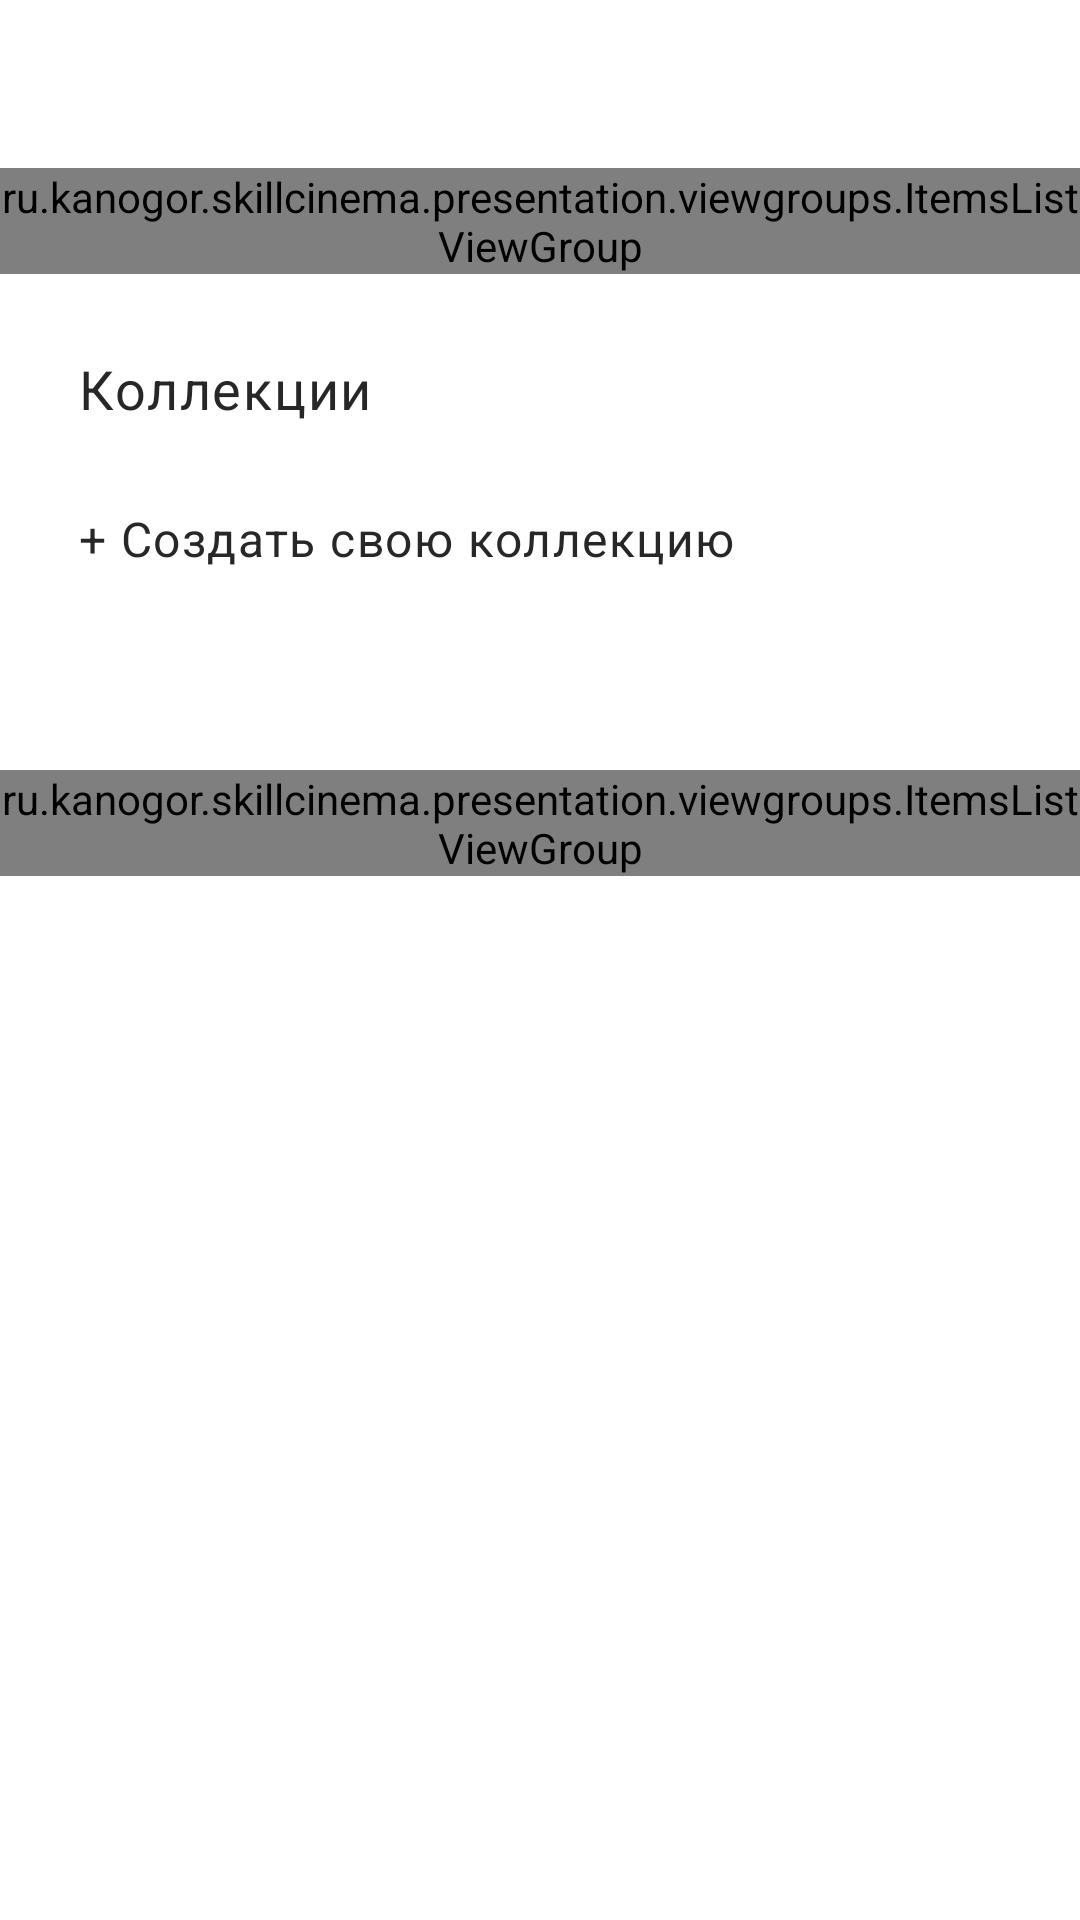

The Android layout XML behind this screen, and the referenced resources:
<!-- AndroidManifest.xml: application theme Theme.Skillcinema -->
<!-- res/layout/fragment_profile.xml -->
<?xml version="1.0" encoding="utf-8"?>
<ScrollView xmlns:android="http://schemas.android.com/apk/res/android"
    xmlns:app="http://schemas.android.com/apk/res-auto"
    xmlns:tools="http://schemas.android.com/tools"
    android:layout_width="match_parent"
    android:layout_height="match_parent"
    tools:context=".presentation.profilepage.ProfileFragment">

    <LinearLayout
        android:layout_width="match_parent"
        android:layout_height="wrap_content"
        android:orientation="vertical">

        <ru.kanogor.skillcinema.presentation.viewgroups.ItemsListViewGroup
            android:id="@+id/was_watched_list_profile"
            android:layout_width="match_parent"
            android:layout_height="wrap_content"
            android:layout_marginTop="56dp" />

        <androidx.appcompat.widget.AppCompatTextView
            style="@style/SkillcinemaText"
            android:layout_width="wrap_content"
            android:layout_height="wrap_content"
            android:layout_marginStart="26dp"
            android:layout_marginTop="26dp"
            android:text="@string/collection_profile" />

        <androidx.appcompat.widget.AppCompatTextView
            android:id="@+id/create_collection_profile"
            style="@style/SkillcinemaText.Title"
            android:layout_width="match_parent"
            android:layout_height="wrap_content"
            android:layout_marginStart="26dp"
            android:layout_marginTop="27dp"
            android:clickable="true"
            android:minHeight="48dp"
            android:text="@string/create_collection_profile"
            android:textSize="16sp" />

        <androidx.recyclerview.widget.RecyclerView
            android:id="@+id/collection_cards_profile"
            android:layout_width="match_parent"
            android:layout_height="wrap_content"
            android:layout_marginStart="26dp"
            app:layoutManager="androidx.recyclerview.widget.GridLayoutManager"
            app:spanCount="2"
            tools:itemCount="6"
            tools:listitem="@layout/collection_card" />

        <ru.kanogor.skillcinema.presentation.viewgroups.ItemsListViewGroup
            android:id="@+id/was_interested_list_profile"
            android:layout_width="match_parent"
            android:layout_height="wrap_content"
            android:layout_marginTop="40dp"
            android:layout_marginBottom="26dp" />

    </LinearLayout>
</ScrollView>
<!-- res/layout/collection_card.xml (included above) -->
<?xml version="1.0" encoding="utf-8"?>
<androidx.cardview.widget.CardView xmlns:android="http://schemas.android.com/apk/res/android"
    android:id="@+id/card"
    android:layout_width="146dp"
    android:layout_height="146dp"
    xmlns:app="http://schemas.android.com/apk/res-auto"
    xmlns:tools="http://schemas.android.com/tools"
    android:layout_margin="8dp"
    android:elevation="2dp"
    app:cardCornerRadius="8dp">

    <androidx.constraintlayout.widget.ConstraintLayout
        android:layout_width="match_parent"
        android:layout_height="match_parent">

        <androidx.appcompat.widget.AppCompatImageView
            android:id="@+id/close"
            android:layout_width="23dp"
            android:layout_height="23dp"
            android:layout_marginTop="3dp"
            android:layout_marginEnd="3dp"
            android:src="@drawable/ic_x"
            android:tint="@color/black_text"
            app:layout_constraintEnd_toEndOf="parent"
            app:layout_constraintTop_toTopOf="parent" />

        <androidx.appcompat.widget.AppCompatImageView
            android:id="@+id/icon"
            android:layout_width="18dp"
            android:layout_height="18dp"
            android:layout_marginBottom="6dp"
            android:src="@drawable/ic_person"
            android:tint="@color/black_text"
            app:layout_constraintBottom_toTopOf="@+id/collection_name"
            app:layout_constraintEnd_toEndOf="parent"
            app:layout_constraintStart_toStartOf="parent" />

        <androidx.appcompat.widget.AppCompatTextView
            android:id="@+id/collection_name"
            style="@style/SkillcinemaText.Title"
            android:layout_width="wrap_content"
            android:layout_height="wrap_content"
            android:textSize="12sp"
            app:layout_constraintBottom_toBottomOf="parent"
            app:layout_constraintEnd_toEndOf="parent"
            app:layout_constraintStart_toStartOf="parent"
            app:layout_constraintTop_toTopOf="parent"
            tools:text="Любимые" />

        <androidx.appcompat.widget.AppCompatTextView
            android:id="@+id/films_count"
            style="@style/SkillcinemaText.Medium"
            android:layout_width="wrap_content"
            android:layout_height="wrap_content"
            android:textSize="8sp"
            android:layout_marginTop="8dp"
            android:textColor="@color/white"
            android:background="@drawable/collection_rounded_corner_blue"
            app:layout_constraintEnd_toEndOf="@+id/collection_name"
            app:layout_constraintStart_toStartOf="@+id/collection_name"
            app:layout_constraintTop_toBottomOf="@+id/collection_name"
            tools:text="105"
            tools:ignore="SmallSp" />

        <View
            android:id="@+id/touch_zone"
            android:layout_width="90dp"
            android:layout_height="90dp"
            android:clickable="true"
            app:layout_constraintBottom_toBottomOf="parent"
            app:layout_constraintEnd_toEndOf="parent"
            app:layout_constraintStart_toStartOf="parent"
            app:layout_constraintTop_toTopOf="parent" />

    </androidx.constraintlayout.widget.ConstraintLayout>


</androidx.cardview.widget.CardView>
<!-- resources referenced by this layout -->
<resources>
  <color name="black_text">#272727</color>
  <color name="white">#FFFFFFFF</color>
  <string name="collection_profile">Коллекции</string>
  <string name="create_collection_profile">+      Создать свою коллекцию</string>
  <style name="SkillcinemaText" parent="TextAppearance.MaterialComponents.Body1">
          <item name="android:textSize">18sp</item>
          <item name="fontFamily">@font/graphik_semibold</item>
          <item name="android:textColor">@color/black_text</item>
      </style>
  <style name="SkillcinemaText.Medium">
          <item name="fontFamily">@font/graphik_medium</item>
          <item name="android:textSize">14sp</item>
          <item name="android:textColor">@color/black_text</item>
      </style>
  <style name="SkillcinemaText.Title">
          <item name="android:textSize">14sp</item>
          <item name="fontFamily">@font/graphik_regular</item>
      </style>
  <style name="Theme.Skillcinema" parent="Theme.MaterialComponents.Light.DarkActionBar">
          
          <item name="colorPrimary">@color/purple_500</item>
          <item name="colorPrimaryVariant">@color/purple_700</item>
          <item name="colorOnPrimary">@color/white</item>
          
          <item name="colorSecondary">@color/teal_200</item>
          <item name="colorSecondaryVariant">@color/teal_700</item>
          <item name="colorOnSecondary">@color/black</item>
          
          <item name="android:statusBarColor">@color/white</item>
          
      </style>
  <color name="purple_500">#FF6200EE</color>
  <color name="purple_700">#FF3700B3</color>
  <color name="teal_200">#FF03DAC5</color>
  <color name="teal_700">#FF018786</color>
  <color name="black">#FF000000</color>
</resources>
